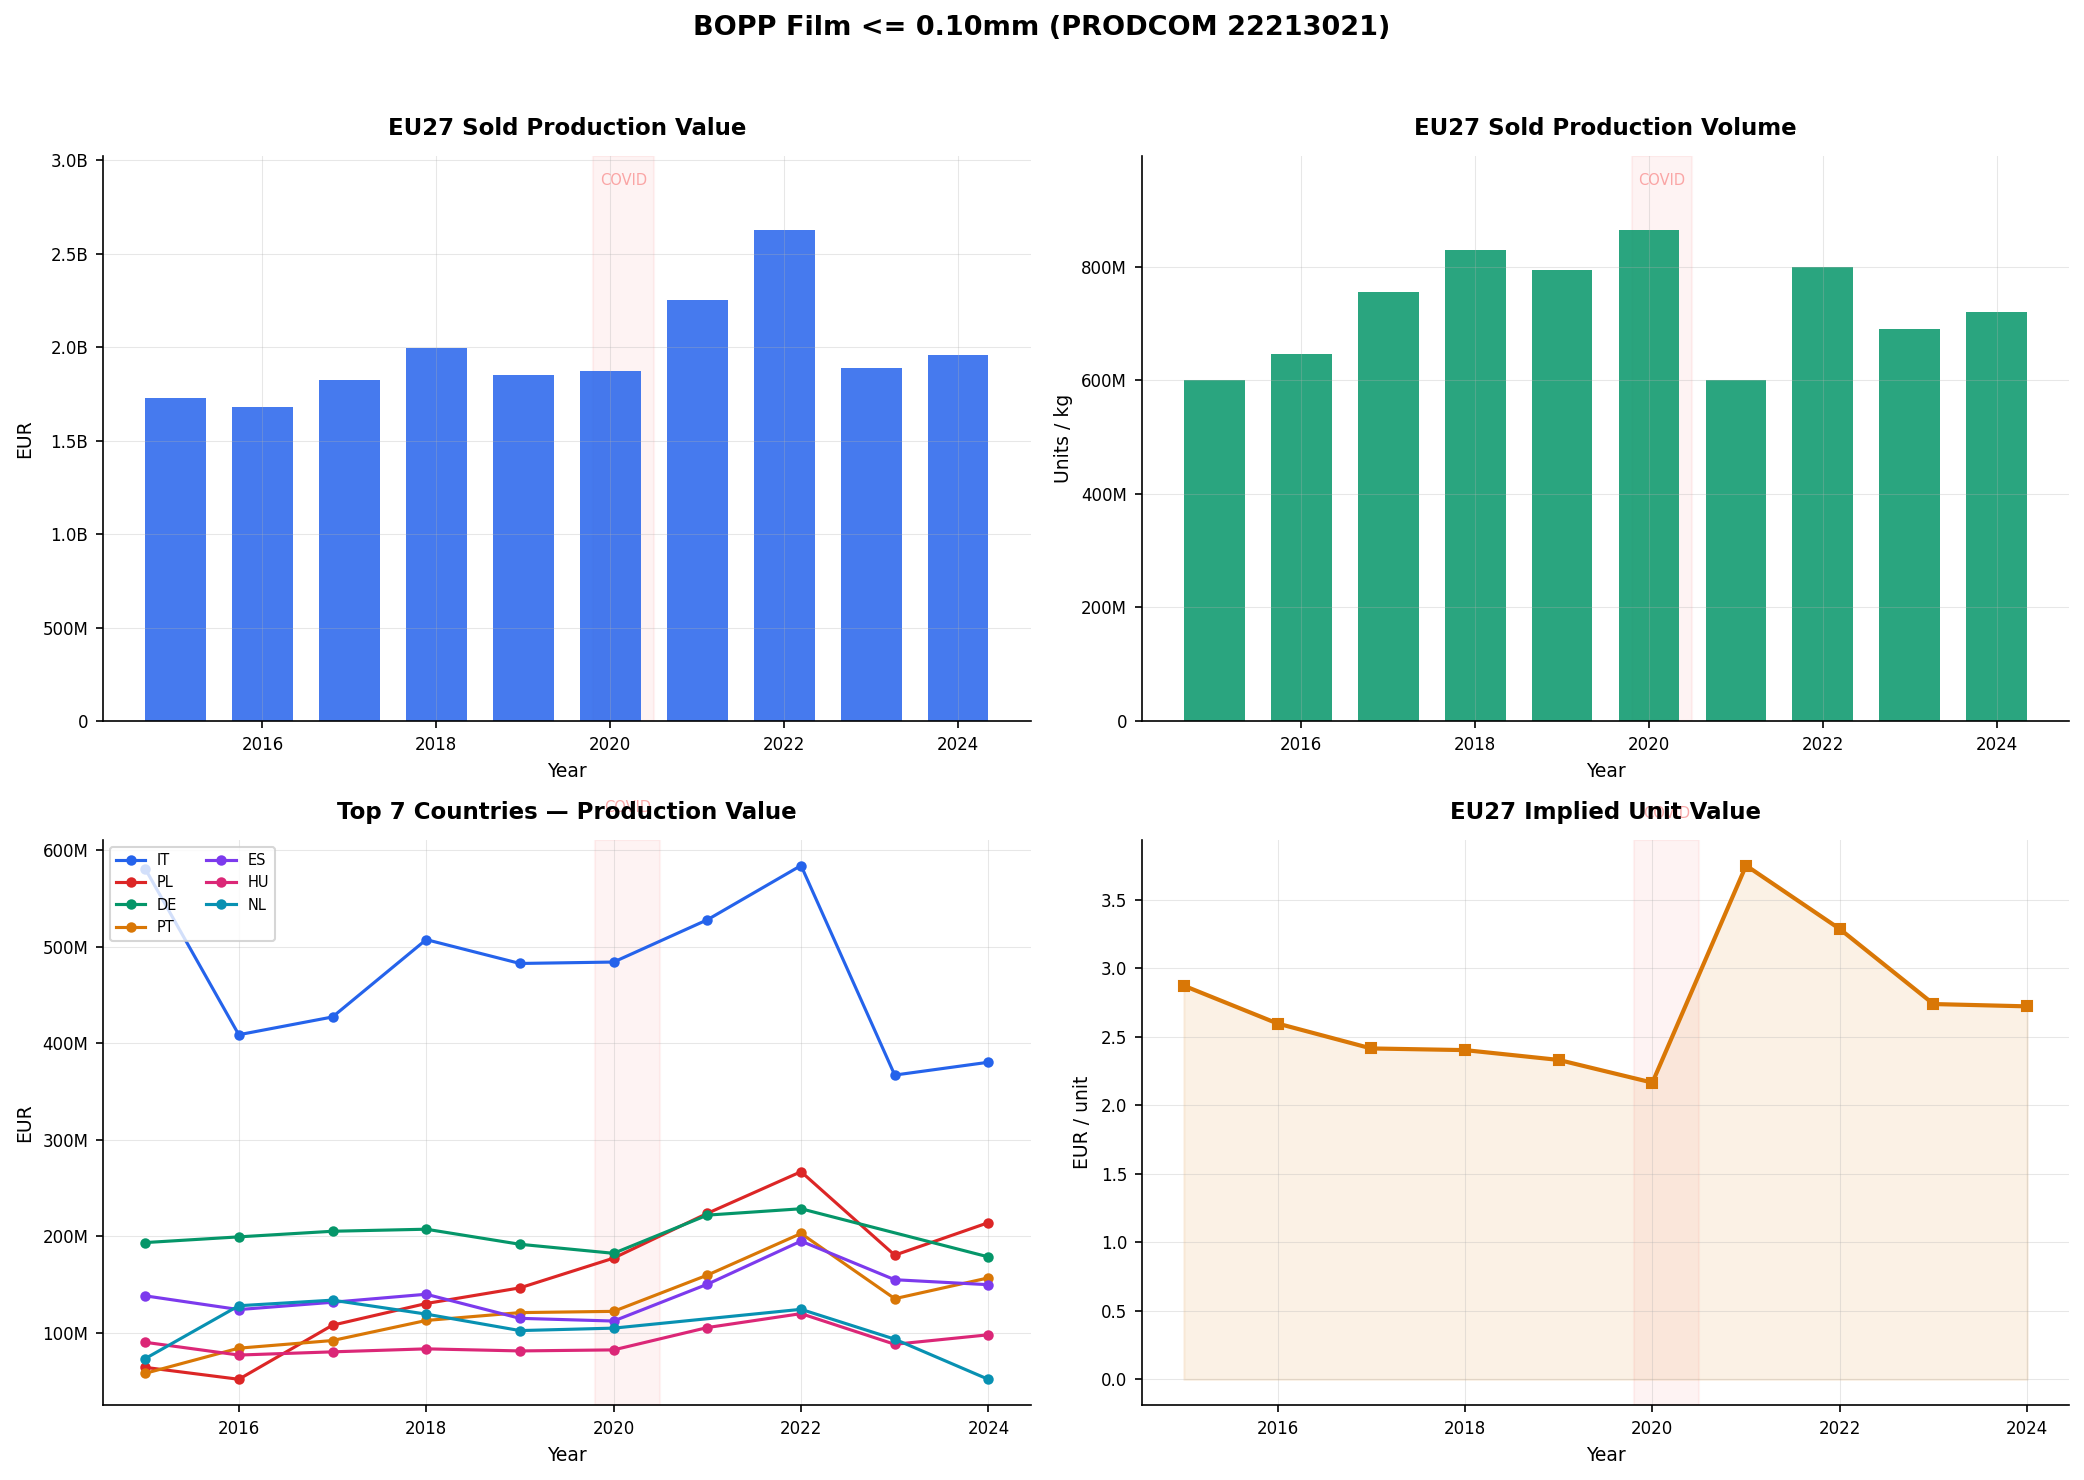

Source data for this figure (header and first rows):
DATAFLOW, LAST UPDATE, freq, reporter, product, indicators, TIME_PERIOD, OBS_VALUE
ESTAT:DS-059358(1.0), 16/01/26 11:00:00, A, BE, 22213021, PRODQNT, 2015, 26546494
ESTAT:DS-059358(1.0), 16/01/26 11:00:00, A, BE, 22213021, PRODQNT, 2016, 78318495
ESTAT:DS-059358(1.0), 16/01/26 11:00:00, A, BE, 22213021, PRODQNT, 2017, 144798362
ESTAT:DS-059358(1.0), 16/01/26 11:00:00, A, BE, 22213021, PRODQNT, 2018, 139241194
ESTAT:DS-059358(1.0), 16/01/26 11:00:00, A, BE, 22213021, PRODQNT, 2019, 132679598
ESTAT:DS-059358(1.0), 16/01/26 11:00:00, A, BE, 22213021, PRODQNT, 2020, 136077963
ESTAT:DS-059358(1.0), 16/01/26 11:00:00, A, BE, 22213021, PRODQNT, 2022, 122200923
ESTAT:DS-059358(1.0), 16/01/26 11:00:00, A, BE, 22213021, PRODQNT, 2023, 100591050
ESTAT:DS-059358(1.0), 16/01/26 11:00:00, A, BE, 22213021, PRODVAL, 2015, 90133452
ESTAT:DS-059358(1.0), 16/01/26 11:00:00, A, BE, 22213021, PRODVAL, 2016, 169323455
ESTAT:DS-059358(1.0), 16/01/26 11:00:00, A, BE, 22213021, PRODVAL, 2017, 186519963
ESTAT:DS-059358(1.0), 16/01/26 11:00:00, A, BE, 22213021, PRODVAL, 2018, 190422533
ESTAT:DS-059358(1.0), 16/01/26 11:00:00, A, BE, 22213021, PRODVAL, 2019, 166492327
ESTAT:DS-059358(1.0), 16/01/26 11:00:00, A, BE, 22213021, PRODVAL, 2020, 161470100
ESTAT:DS-059358(1.0), 16/01/26 11:00:00, A, BE, 22213021, PRODVAL, 2022, 243085000
ESTAT:DS-059358(1.0), 16/01/26 11:00:00, A, BE, 22213021, PRODVAL, 2023, 187834000
ESTAT:DS-059358(1.0), 16/01/26 11:00:00, A, CY, 22213021, PRODQNT, 2015, 0
ESTAT:DS-059358(1.0), 16/01/26 11:00:00, A, CY, 22213021, PRODQNT, 2016, 0
ESTAT:DS-059358(1.0), 16/01/26 11:00:00, A, CY, 22213021, PRODQNT, 2017, 0
ESTAT:DS-059358(1.0), 16/01/26 11:00:00, A, CY, 22213021, PRODQNT, 2018, 0
ESTAT:DS-059358(1.0), 16/01/26 11:00:00, A, CY, 22213021, PRODQNT, 2019, 0
ESTAT:DS-059358(1.0), 16/01/26 11:00:00, A, CY, 22213021, PRODQNT, 2020, 0
ESTAT:DS-059358(1.0), 16/01/26 11:00:00, A, CY, 22213021, PRODQNT, 2021, 0
ESTAT:DS-059358(1.0), 16/01/26 11:00:00, A, CY, 22213021, PRODQNT, 2022, 0
ESTAT:DS-059358(1.0), 16/01/26 11:00:00, A, CY, 22213021, PRODQNT, 2023, 0
ESTAT:DS-059358(1.0), 16/01/26 11:00:00, A, CY, 22213021, PRODQNT, 2024, 0
ESTAT:DS-059358(1.0), 16/01/26 11:00:00, A, CY, 22213021, PRODVAL, 2015, 0
ESTAT:DS-059358(1.0), 16/01/26 11:00:00, A, CY, 22213021, PRODVAL, 2016, 0
ESTAT:DS-059358(1.0), 16/01/26 11:00:00, A, CY, 22213021, PRODVAL, 2017, 0
ESTAT:DS-059358(1.0), 16/01/26 11:00:00, A, CY, 22213021, PRODVAL, 2018, 0
ESTAT:DS-059358(1.0), 16/01/26 11:00:00, A, CY, 22213021, PRODVAL, 2019, 0
ESTAT:DS-059358(1.0), 16/01/26 11:00:00, A, CY, 22213021, PRODVAL, 2020, 0
ESTAT:DS-059358(1.0), 16/01/26 11:00:00, A, CY, 22213021, PRODVAL, 2021, 0
ESTAT:DS-059358(1.0), 16/01/26 11:00:00, A, CY, 22213021, PRODVAL, 2022, 0
ESTAT:DS-059358(1.0), 16/01/26 11:00:00, A, CY, 22213021, PRODVAL, 2023, 0
ESTAT:DS-059358(1.0), 16/01/26 11:00:00, A, CY, 22213021, PRODVAL, 2024, 0
ESTAT:DS-059358(1.0), 16/01/26 11:00:00, A, DE, 22213021, PRODQNT, 2015, 60911884
ESTAT:DS-059358(1.0), 16/01/26 11:00:00, A, DE, 22213021, PRODQNT, 2016, 70335509
ESTAT:DS-059358(1.0), 16/01/26 11:00:00, A, DE, 22213021, PRODQNT, 2017, 71821927
ESTAT:DS-059358(1.0), 16/01/26 11:00:00, A, DE, 22213021, PRODQNT, 2018, 71452099
ESTAT:DS-059358(1.0), 16/01/26 11:00:00, A, DE, 22213021, PRODQNT, 2019, 67230151
ESTAT:DS-059358(1.0), 16/01/26 11:00:00, A, DE, 22213021, PRODQNT, 2020, 68934480
ESTAT:DS-059358(1.0), 16/01/26 11:00:00, A, DE, 22213021, PRODQNT, 2021, 71319744
ESTAT:DS-059358(1.0), 16/01/26 11:00:00, A, DE, 22213021, PRODQNT, 2022, 58298184
ESTAT:DS-059358(1.0), 16/01/26 11:00:00, A, DE, 22213021, PRODQNT, 2024, 57923613
ESTAT:DS-059358(1.0), 16/01/26 11:00:00, A, DE, 22213021, PRODVAL, 2015, 193532584
ESTAT:DS-059358(1.0), 16/01/26 11:00:00, A, DE, 22213021, PRODVAL, 2016, 199454029
ESTAT:DS-059358(1.0), 16/01/26 11:00:00, A, DE, 22213021, PRODVAL, 2017, 205264473
ESTAT:DS-059358(1.0), 16/01/26 11:00:00, A, DE, 22213021, PRODVAL, 2018, 207385494
ESTAT:DS-059358(1.0), 16/01/26 11:00:00, A, DE, 22213021, PRODVAL, 2019, 191774805
ESTAT:DS-059358(1.0), 16/01/26 11:00:00, A, DE, 22213021, PRODVAL, 2020, 182409502
ESTAT:DS-059358(1.0), 16/01/26 11:00:00, A, DE, 22213021, PRODVAL, 2021, 221979000
ESTAT:DS-059358(1.0), 16/01/26 11:00:00, A, DE, 22213021, PRODVAL, 2022, 228575000
ESTAT:DS-059358(1.0), 16/01/26 11:00:00, A, DE, 22213021, PRODVAL, 2024, 178665000
ESTAT:DS-059358(1.0), 16/01/26 11:00:00, A, DK, 22213021, PRODQNT, 2015, 1615839
ESTAT:DS-059358(1.0), 16/01/26 11:00:00, A, DK, 22213021, PRODQNT, 2016, 1836106
ESTAT:DS-059358(1.0), 16/01/26 11:00:00, A, DK, 22213021, PRODQNT, 2017, 1542585
ESTAT:DS-059358(1.0), 16/01/26 11:00:00, A, DK, 22213021, PRODQNT, 2018, 1635443
ESTAT:DS-059358(1.0), 16/01/26 11:00:00, A, DK, 22213021, PRODQNT, 2019, 1516186
ESTAT:DS-059358(1.0), 16/01/26 11:00:00, A, DK, 22213021, PRODQNT, 2020, 1635724
... 369 more rows
